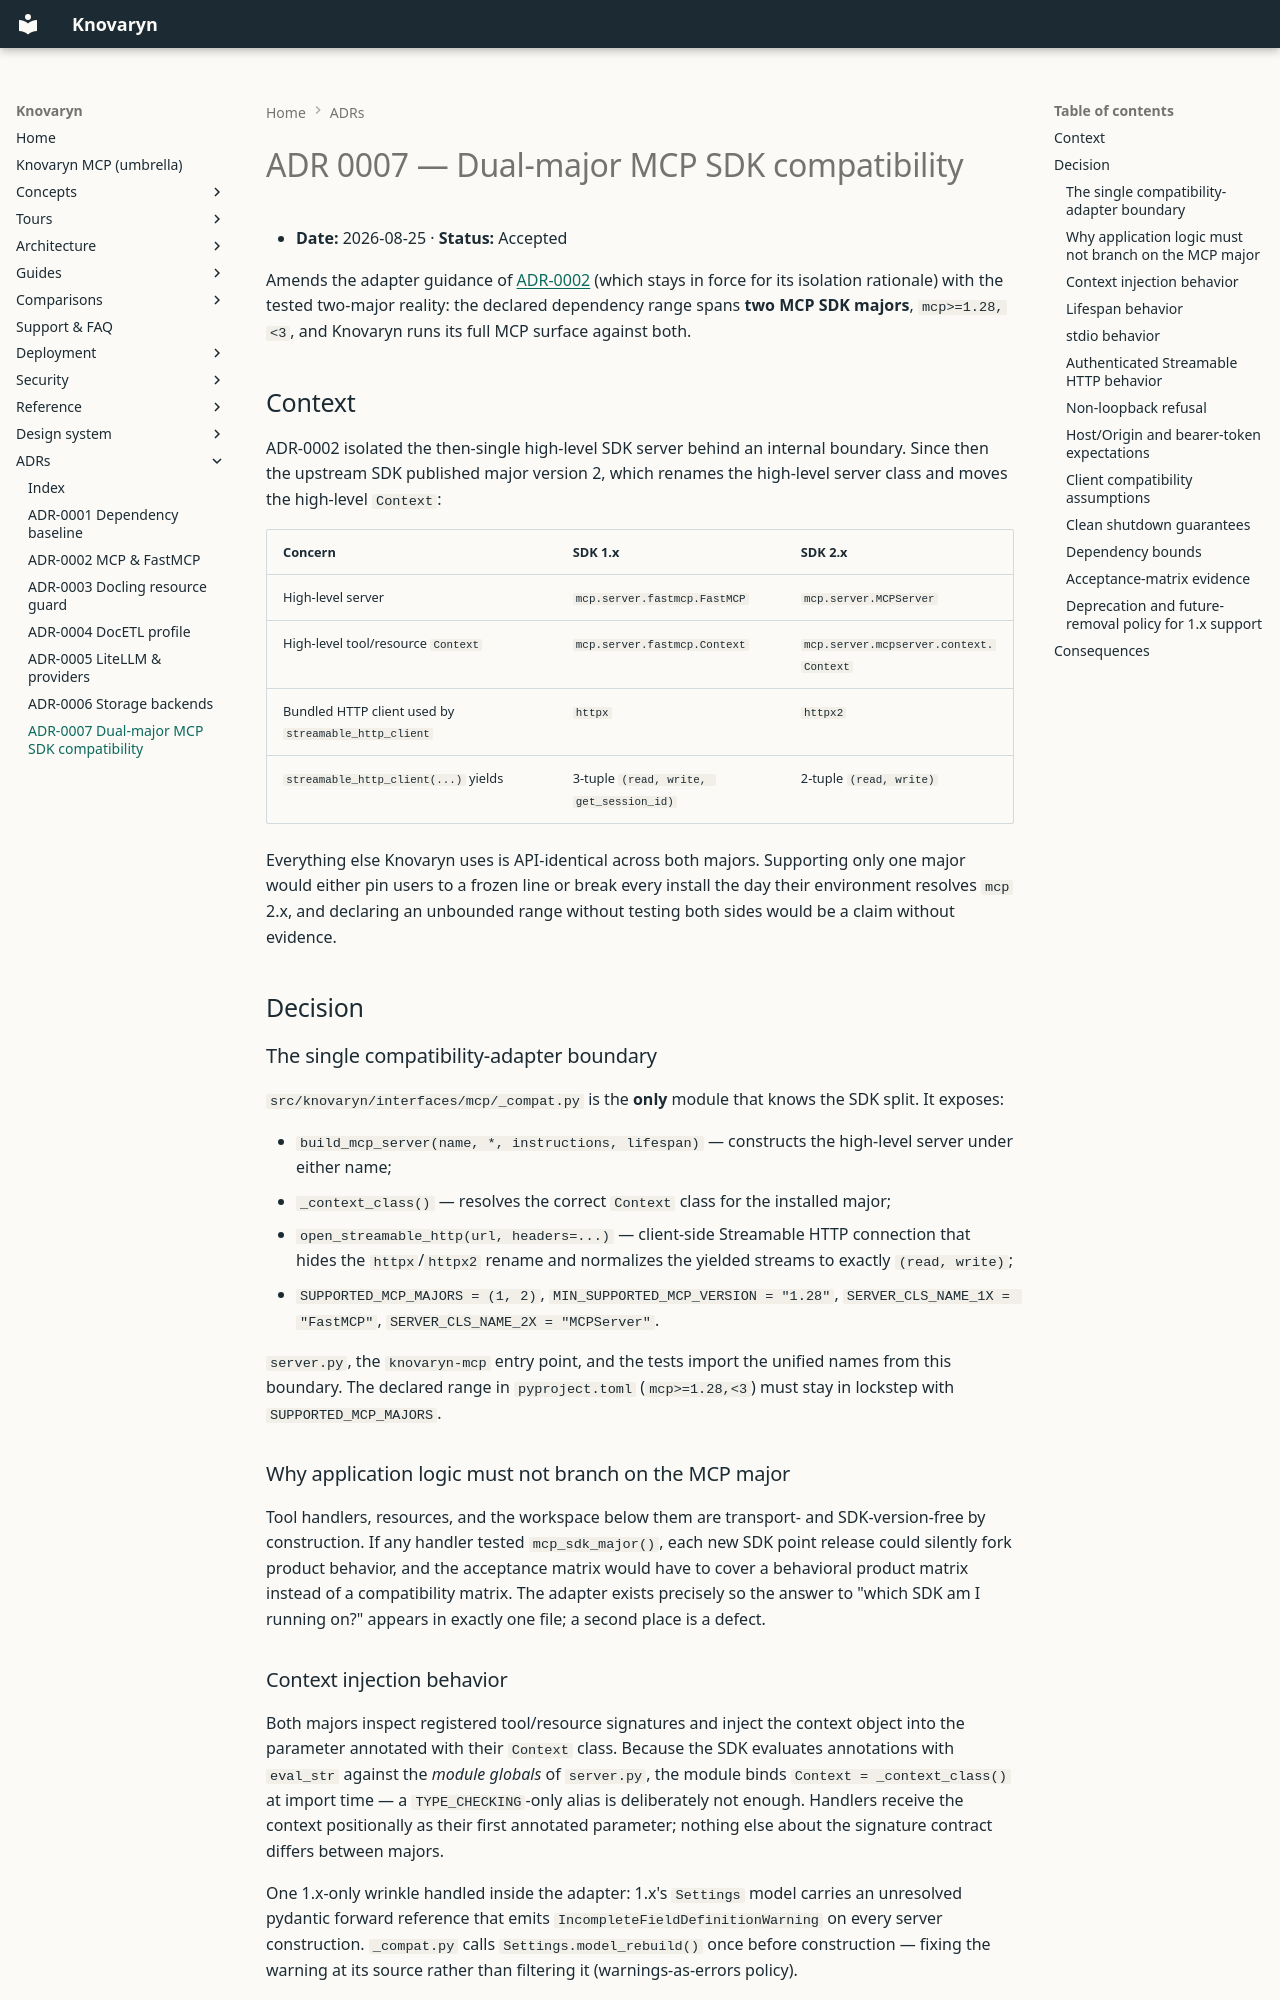

repository: waalwalker1/knovaryn · page: adr/0007-dual-major-mcp-sdk-compatibility/index.html · generator: mkdocs

---
description: >-
  The compatibility contract that keeps knovaryn-mcp working
  across both maintained MCP SDK major lines, with a tested lower
  bound and cells for current releases.
---

# ADR 0007 — Dual-major MCP SDK compatibility

- **Date:** 2026-08-25 · **Status:** Accepted

Amends the adapter guidance of [ADR-0002](0002-mcp-and-fastmcp.md) (which stays
in force for its isolation rationale) with the tested two-major reality: the
declared dependency range spans **two MCP SDK majors**, `mcp>=1.28,<3`, and
Knovaryn runs its full MCP surface against both.

## Context

ADR-0002 isolated the then-single high-level SDK server behind an internal
boundary. Since then the upstream SDK published major version 2, which renames
the high-level server class and moves the high-level `Context`:

| Concern | SDK 1.x | SDK 2.x |
|---|---|---|
| High-level server | `mcp.server.fastmcp.FastMCP` | `mcp.server.MCPServer` |
| High-level tool/resource `Context` | `mcp.server.fastmcp.Context` | `mcp.server.mcpserver.context.Context` |
| Bundled HTTP client used by `streamable_http_client` | `httpx` | `httpx2` |
| `streamable_http_client(...)` yields | 3-tuple `(read, write, get_session_id)` | 2-tuple `(read, write)` |

Everything else Knovaryn uses is API-identical across both majors. Supporting
only one major would either pin users to a frozen line or break every install
the day their environment resolves `mcp` 2.x, and declaring an unbounded range
without testing both sides would be a claim without evidence.

## Decision

### The single compatibility-adapter boundary

`src/knovaryn/interfaces/mcp/_compat.py` is the **only** module that knows the
SDK split. It exposes:

- `build_mcp_server(name, *, instructions, lifespan)` — constructs the
  high-level server under either name;
- `_context_class()` — resolves the correct `Context` class for the installed
  major;
- `open_streamable_http(url, headers=...)` — client-side Streamable HTTP
  connection that hides the `httpx`/`httpx2` rename and normalizes the yielded
  streams to exactly `(read, write)`;
- `SUPPORTED_MCP_MAJORS = (1, 2)`, `MIN_SUPPORTED_MCP_VERSION = "1.28"`,
  `SERVER_CLS_NAME_1X = "FastMCP"`, `SERVER_CLS_NAME_2X = "MCPServer"`.

`server.py`, the `knovaryn-mcp` entry point, and the tests import the unified
names from this boundary. The declared range in `pyproject.toml`
(`mcp>=1.28,<3`) must stay in lockstep with `SUPPORTED_MCP_MAJORS`.

### Why application logic must not branch on the MCP major

Tool handlers, resources, and the workspace below them are transport- and
SDK-version-free by construction. If any handler tested
`mcp_sdk_major()`, each new SDK point release could silently fork product
behavior, and the acceptance matrix would have to cover a behavioral product
matrix instead of a compatibility matrix. The adapter exists precisely so the
answer to "which SDK am I running on?" appears in exactly one file; a second
place is a defect.

### Context injection behavior

Both majors inspect registered tool/resource signatures and inject the context
object into the parameter annotated with their `Context` class. Because the SDK
evaluates annotations with `eval_str` against the *module globals* of
`server.py`, the module binds `Context = _context_class()` at import time — a
`TYPE_CHECKING`-only alias is deliberately not enough. Handlers receive the
context positionally as their first annotated parameter; nothing else about the
signature contract differs between majors.

One 1.x-only wrinkle handled inside the adapter: 1.x's `Settings` model carries
an unresolved pydantic forward reference that emits
`IncompleteFieldDefinitionWarning` on every server construction. `_compat.py`
calls `Settings.model_rebuild()` once before construction — fixing the warning
at its source rather than filtering it (warnings-as-errors policy).
